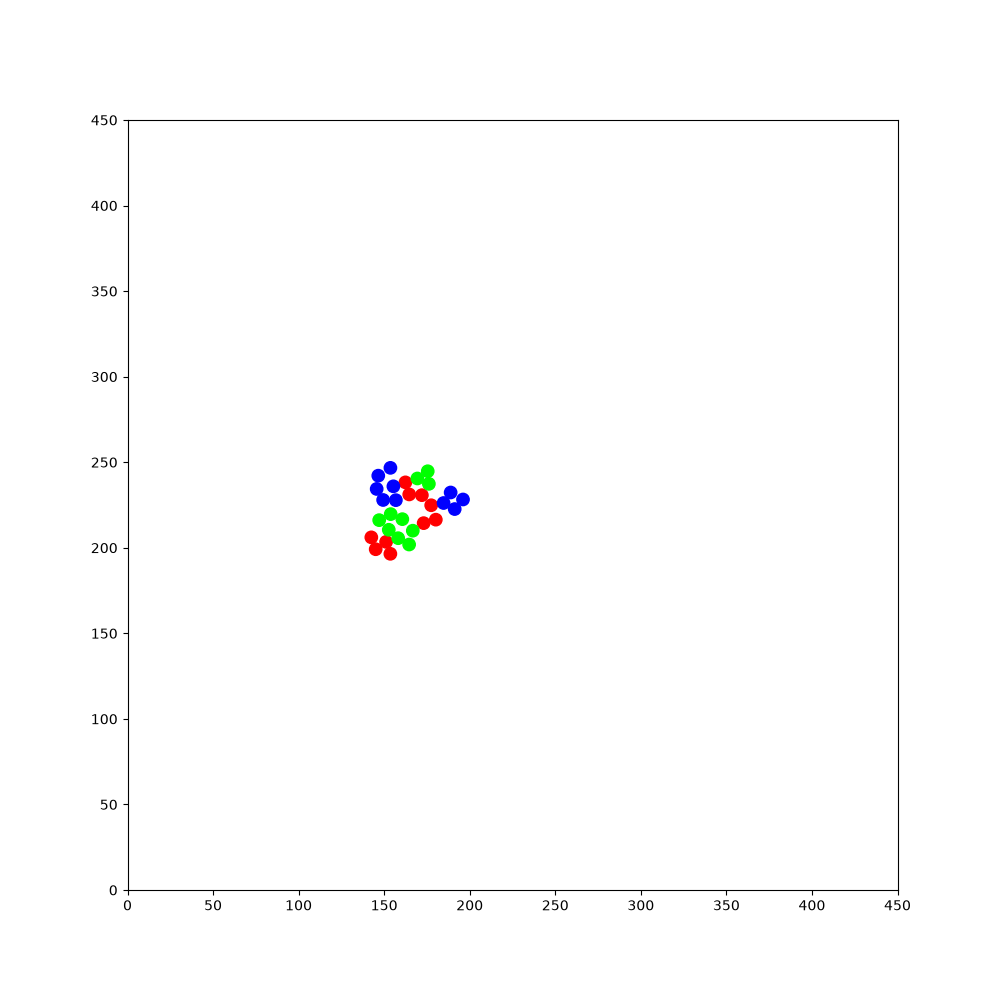

Data behind this chart, as committed beside it:
165.039, 122.602, -0.733616, 1, 0, 0, 299.19, 385.743, 2.87499, 1, 0, 0, 264.569, 38.9985, 1.39701, 1, 0, 0, 98.7391, 341.335, 2.55845, 1, 0, 0
165, 122.6, -0.7336, 1, 0, 0, 299.2, 385.7, 2.875, 1, 0, 0, 264.6, 39, 1.397, 1, 0, 0, 98.74, 341.3, 2.558, 1, 0, 0
166, 121.8, -0.7422, 1, 0, 0, 298.3, 386, 2.947, 1, 0, 0, 264.7, 39.89, 1.469, 1, 0, 0, 97.96, 341.8, 2.62, 1, 0, 0
166.9, 120.9, -0.7551, 1, 0, 0, 298.3, 386, -2.86, 1, 0, 0, 264.8, 40.79, 1.54, 1, 0, 0, 97.95, 341.8, 3.107, 1, 0, 0
167.6, 120.3, -0.6967, 1, 0, 0, 298.3, 386, -2.382, 1, 0, 0, 264.8, 41.69, 1.596, 1, 0, 0, 97.96, 341.8, -2.691, 1, 0, 0
168.5, 119.5, -0.706, 1, 0, 0, 298.3, 386, -1.891, 1, 0, 0, 264.8, 41.7, 2.075, 1, 0, 0, 97.95, 341.8, -2.202, 1, 0, 0
169.5, 118.7, -0.7124, 1, 0, 0, 298.3, 386, -1.409, 1, 0, 0, 264.2, 42.78, 2.056, 1, 0, 0, 97.21, 340.8, -2.21, 1, 0, 0
170.4, 117.9, -0.7171, 1, 0, 0, 298.3, 386, -0.9203, 1, 0, 0, 263.6, 43.9, 2.049, 1, 0, 0, 96.71, 340.1, -2.154, 1, 0, 0
171.3, 117, -0.7178, 1, 0, 0, 298.3, 386, -0.4288, 1, 0, 0, 263, 44.99, 2.03, 1, 0, 0, 96.71, 340.1, -1.67, 1, 0, 0
172.3, 116.2, -0.7185, 1, 0, 0, 298.3, 386, 0.05827, 1, 0, 0, 262.6, 45.79, 2.109, 1, 0, 0, 96.57, 338.9, -1.693, 1, 0, 0
173.2, 115.4, -0.7249, 1, 0, 0, 298.3, 386, 0.5273, 1, 0, 0, 262, 46.85, 2.091, 1, 0, 0, 96.42, 337.6, -1.696, 1, 0, 0
173.9, 114.8, -0.6685, 1, 0, 0, 298.3, 386, 0.9962, 1, 0, 0, 261.4, 47.95, 2.083, 1, 0, 0, 96.25, 336.4, -1.716, 1, 0, 0
175.1, 114.5, -0.6702, 1, 0, 0, 298.3, 386, 1.463, 1, 0, 0, 260.7, 49.04, 2.086, 1, 0, 0, 96.07, 335.2, -1.724, 1, 0, 0
176.3, 114.4, -0.6735, 1, 0, 0, 298.3, 386, 1.935, 1, 0, 0, 260.1, 50.11, 2.079, 1, 0, 0, 95.96, 334.3, -1.661, 1, 0, 0
177.6, 114.2, -0.6832, 1, 0, 0, 298.3, 386, 2.412, 1, 0, 0, 259.6, 51.18, 2.066, 1, 0, 0, 95.85, 333, -1.663, 1, 0, 0
178.9, 113.9, -0.6789, 1, 0, 0, 298.3, 386, 2.883, 1, 0, 0, 259.1, 51.92, 2.125, 1, 0, 0, 95.73, 331.8, -1.679, 1, 0, 0
180.3, 113.5, -0.6876, 1, 0, 0, 298.3, 386, -2.918, 1, 0, 0, 258.5, 52.98, 2.107, 1, 0, 0, 95.59, 330.6, -1.682, 1, 0, 0
181.5, 112.9, -0.7036, 1, 0, 0, 297, 385.8, -2.922, 1, 0, 0, 257.8, 54.06, 2.095, 1, 0, 0, 95.45, 329.4, -1.687, 1, 0, 0
182.6, 112.1, -0.7091, 1, 0, 0, 296.2, 385.5, -2.853, 1, 0, 0, 257.2, 55.13, 2.077, 1, 0, 0, 95.3, 328.1, -1.702, 1, 0, 0
183.5, 111.3, -0.7201, 1, 0, 0, 294.9, 385.2, -2.858, 1, 0, 0, 256.7, 56.18, 2.075, 1, 0, 0, 95.21, 327.2, -1.633, 1, 0, 0
184.2, 110.8, -0.6599, 1, 0, 0, 293.8, 384.8, -2.864, 1, 0, 0, 256, 57.3, 2.071, 1, 0, 0, 95.13, 326, -1.642, 1, 0, 0
185.2, 110, -0.6632, 1, 0, 0, 292.6, 384.5, -2.88, 1, 0, 0, 255.4, 58.4, 2.064, 1, 0, 0, 95.04, 324.8, -1.646, 1, 0, 0
186.1, 109.2, -0.6769, 1, 0, 0, 291.4, 384.2, -2.902, 1, 0, 0, 255, 59.19, 2.138, 1, 0, 0, 94.94, 323.6, -1.664, 1, 0, 0
187.1, 108.5, -0.6794, 1, 0, 0, 290.6, 384, -2.84, 1, 0, 0, 254.3, 60.24, 2.129, 1, 0, 0, 94.83, 322.4, -1.658, 1, 0, 0
188.1, 107.7, -0.6777, 1, 0, 0, 289.5, 383.6, -2.846, 1, 0, 0, 253.7, 61.28, 2.115, 1, 0, 0, 94.71, 321.1, -1.66, 1, 0, 0
189, 106.9, -0.6745, 1, 0, 0, 288.3, 383.3, -2.849, 1, 0, 0, 253.1, 62.34, 2.095, 1, 0, 0, 94.6, 319.8, -1.664, 1, 0, 0
190, 106.1, -0.6752, 1, 0, 0, 287.1, 382.9, -2.855, 1, 0, 0, 252.4, 63.42, 2.098, 1, 0, 0, 94.54, 318.9, -1.614, 1, 0, 0
190.7, 105.6, -0.6094, 1, 0, 0, 285.9, 382.6, -2.857, 1, 0, 0, 251.8, 64.47, 2.075, 1, 0, 0, 94.48, 317.8, -1.621, 1, 0, 0
191.7, 104.9, -0.6068, 1, 0, 0, 284.7, 382.2, -2.876, 1, 0, 0, 251.2, 65.58, 2.068, 1, 0, 0, 94.41, 316.5, -1.643, 1, 0, 0
192.8, 104.2, -0.6066, 1, 0, 0, 283.9, 382, -2.818, 1, 0, 0, 250.8, 66.37, 2.147, 1, 0, 0, 94.32, 315.3, -1.645, 1, 0, 0
193.8, 103.4, -0.6183, 1, 0, 0, 282.7, 381.6, -2.826, 1, 0, 0, 250.1, 67.4, 2.123, 1, 0, 0, 94.23, 314.1, -1.636, 1, 0, 0
194.8, 102.8, -0.6227, 1, 0, 0, 281.6, 381.2, -2.821, 1, 0, 0, 249.5, 68.43, 2.123, 1, 0, 0, 94.2, 313.2, -1.581, 1, 0, 0
195.7, 102, -0.635, 1, 0, 0, 280.4, 380.8, -2.829, 1, 0, 0, 248.8, 69.45, 2.117, 1, 0, 0, 94.19, 312, -1.582, 1, 0, 0
196.5, 101.5, -0.572, 1, 0, 0, 279.3, 380.5, -2.834, 1, 0, 0, 248.2, 70.46, 2.108, 1, 0, 0, 94.16, 310.7, -1.602, 1, 0, 0
197.5, 100.9, -0.567, 1, 0, 0, 278.4, 380.2, -2.762, 1, 0, 0, 247.6, 71.48, 2.099, 1, 0, 0, 94.12, 309.6, -1.608, 1, 0, 0
198.6, 100.2, -0.5809, 1, 0, 0, 277.3, 379.7, -2.778, 1, 0, 0, 247, 72.56, 2.084, 1, 0, 0, 94.08, 308.3, -1.603, 1, 0, 0
199.6, 99.49, -0.6003, 1, 0, 0, 276.2, 379.3, -2.798, 1, 0, 0, 246.4, 73.63, 2.088, 1, 0, 0, 94.03, 307.1, -1.61, 1, 0, 0
200.3, 99.02, -0.5414, 1, 0, 0, 275, 378.9, -2.792, 1, 0, 0, 245.8, 74.73, 2.085, 1, 0, 0, 94.03, 306.2, -1.541, 1, 0, 0
201.4, 98.38, -0.5653, 1, 0, 0, 273.9, 378.5, -2.804, 1, 0, 0, 245.2, 75.79, 2.069, 1, 0, 0, 94.05, 305, -1.562, 1, 0, 0
202.4, 97.72, -0.5802, 1, 0, 0, 273.1, 378.2, -2.733, 1, 0, 0, 244.6, 76.83, 2.057, 1, 0, 0, 94.06, 303.7, -1.576, 1, 0, 0
203.1, 97.27, -0.5154, 1, 0, 0, 272, 377.7, -2.726, 1, 0, 0, 244.1, 77.94, 2.044, 1, 0, 0, 94.05, 302.5, -1.582, 1, 0, 0
204.2, 96.67, -0.5205, 1, 0, 0, 270.8, 377.2, -2.732, 1, 0, 0, 243.5, 79.03, 2.047, 1, 0, 0, 94.07, 301.5, -1.508, 1, 0, 0
205.3, 96.04, -0.5392, 1, 0, 0, 269.6, 376.7, -2.736, 1, 0, 0, 242.9, 80.14, 2.051, 1, 0, 0, 94.15, 300.3, -1.51, 1, 0, 0
206, 95.61, -0.4683, 1, 0, 0, 268.5, 376.2, -2.744, 1, 0, 0, 242.4, 81.23, 2.051, 1, 0, 0, 94.21, 299, -1.527, 1, 0, 0
207.1, 95.05, -0.4773, 1, 0, 0, 267.4, 375.7, -2.738, 1, 0, 0, 241.8, 82.35, 2.04, 1, 0, 0, 94.28, 298.2, -1.457, 1, 0, 0
207.9, 94.67, -0.4107, 1, 0, 0, 266.2, 375.2, -2.74, 1, 0, 0, 241.2, 83.43, 2.028, 1, 0, 0, 94.27, 298.2, -0.9822, 1, 0, 0
209.1, 94.16, -0.4136, 1, 0, 0, 265.1, 374.7, -2.757, 1, 0, 0, 240.7, 84.55, 2.012, 1, 0, 0, 94.95, 297.2, -0.9993, 1, 0, 0
210.2, 93.66, -0.4193, 1, 0, 0, 263.9, 374.3, -2.765, 1, 0, 0, 240.2, 85.66, 1.989, 1, 0, 0, 95.62, 296.1, -0.9909, 1, 0, 0
211, 93.33, -0.3641, 1, 0, 0, 263.1, 373.9, -2.698, 1, 0, 0, 239.8, 86.49, 2.056, 1, 0, 0, 96.3, 295.1, -0.9787, 1, 0, 0
212.1, 92.9, -0.3683, 1, 0, 0, 262, 373.4, -2.702, 1, 0, 0, 239.2, 87.57, 2.036, 1, 0, 0, 96.97, 294.1, -0.9925, 1, 0, 0
213, 92.6, -0.3075, 1, 0, 0, 260.9, 372.9, -2.71, 1, 0, 0, 238.7, 88.67, 2.015, 1, 0, 0, 97.61, 293.1, -1.002, 1, 0, 0
214.2, 92.22, -0.3092, 1, 0, 0, 259.8, 372.4, -2.724, 1, 0, 0, 238.2, 89.8, 2.019, 1, 0, 0, 98.29, 292, -1.012, 1, 0, 0
215, 91.98, -0.249, 1, 0, 0, 258.7, 371.9, -2.728, 1, 0, 0, 237.6, 90.92, 2.008, 1, 0, 0, 98.95, 291, -1.002, 1, 0, 0
215.1, 91.98, 0.2281, 1, 0, 0, 257.8, 371.5, -2.66, 1, 0, 0, 237.2, 91.69, 2.065, 1, 0, 0, 99.6, 290, -1.006, 1, 0, 0
216.3, 92.26, 0.221, 1, 0, 0, 256.7, 370.9, -2.652, 1, 0, 0, 236.7, 92.77, 2.048, 1, 0, 0, 100.3, 288.9, -1.011, 1, 0, 0
217.5, 92.52, 0.2134, 1, 0, 0, 255.6, 370.3, -2.659, 1, 0, 0, 236.1, 93.88, 2.038, 1, 0, 0, 100.9, 287.9, -1.034, 1, 0, 0
218.7, 92.79, 0.2104, 1, 0, 0, 254.6, 369.8, -2.673, 1, 0, 0, 235.6, 94.95, 2.021, 1, 0, 0, 101.5, 286.8, -1.038, 1, 0, 0
219.9, 93.03, 0.2018, 1, 0, 0, 253.4, 369.2, -2.686, 1, 0, 0, 235, 96.06, 2.02, 1, 0, 0, 102.2, 285.7, -1.041, 1, 0, 0
221.1, 93.27, 0.1878, 1, 0, 0, 252.7, 368.8, -2.616, 1, 0, 0, 234.6, 96.86, 2.076, 1, 0, 0, 102.8, 284.6, -1.045, 1, 0, 0
222.3, 93.5, 0.1795, 1, 0, 0, 251.6, 368.2, -2.641, 1, 0, 0, 234.1, 97.91, 2.072, 1, 0, 0, 103.4, 283.6, -1.044, 1, 0, 0
223.6, 93.72, 0.1808, 1, 0, 0, 250.5, 367.6, -2.663, 1, 0, 0, 233.5, 98.99, 2.077, 1, 0, 0, 104, 282.5, -1.045, 1, 0, 0
... 1,740 more rows
